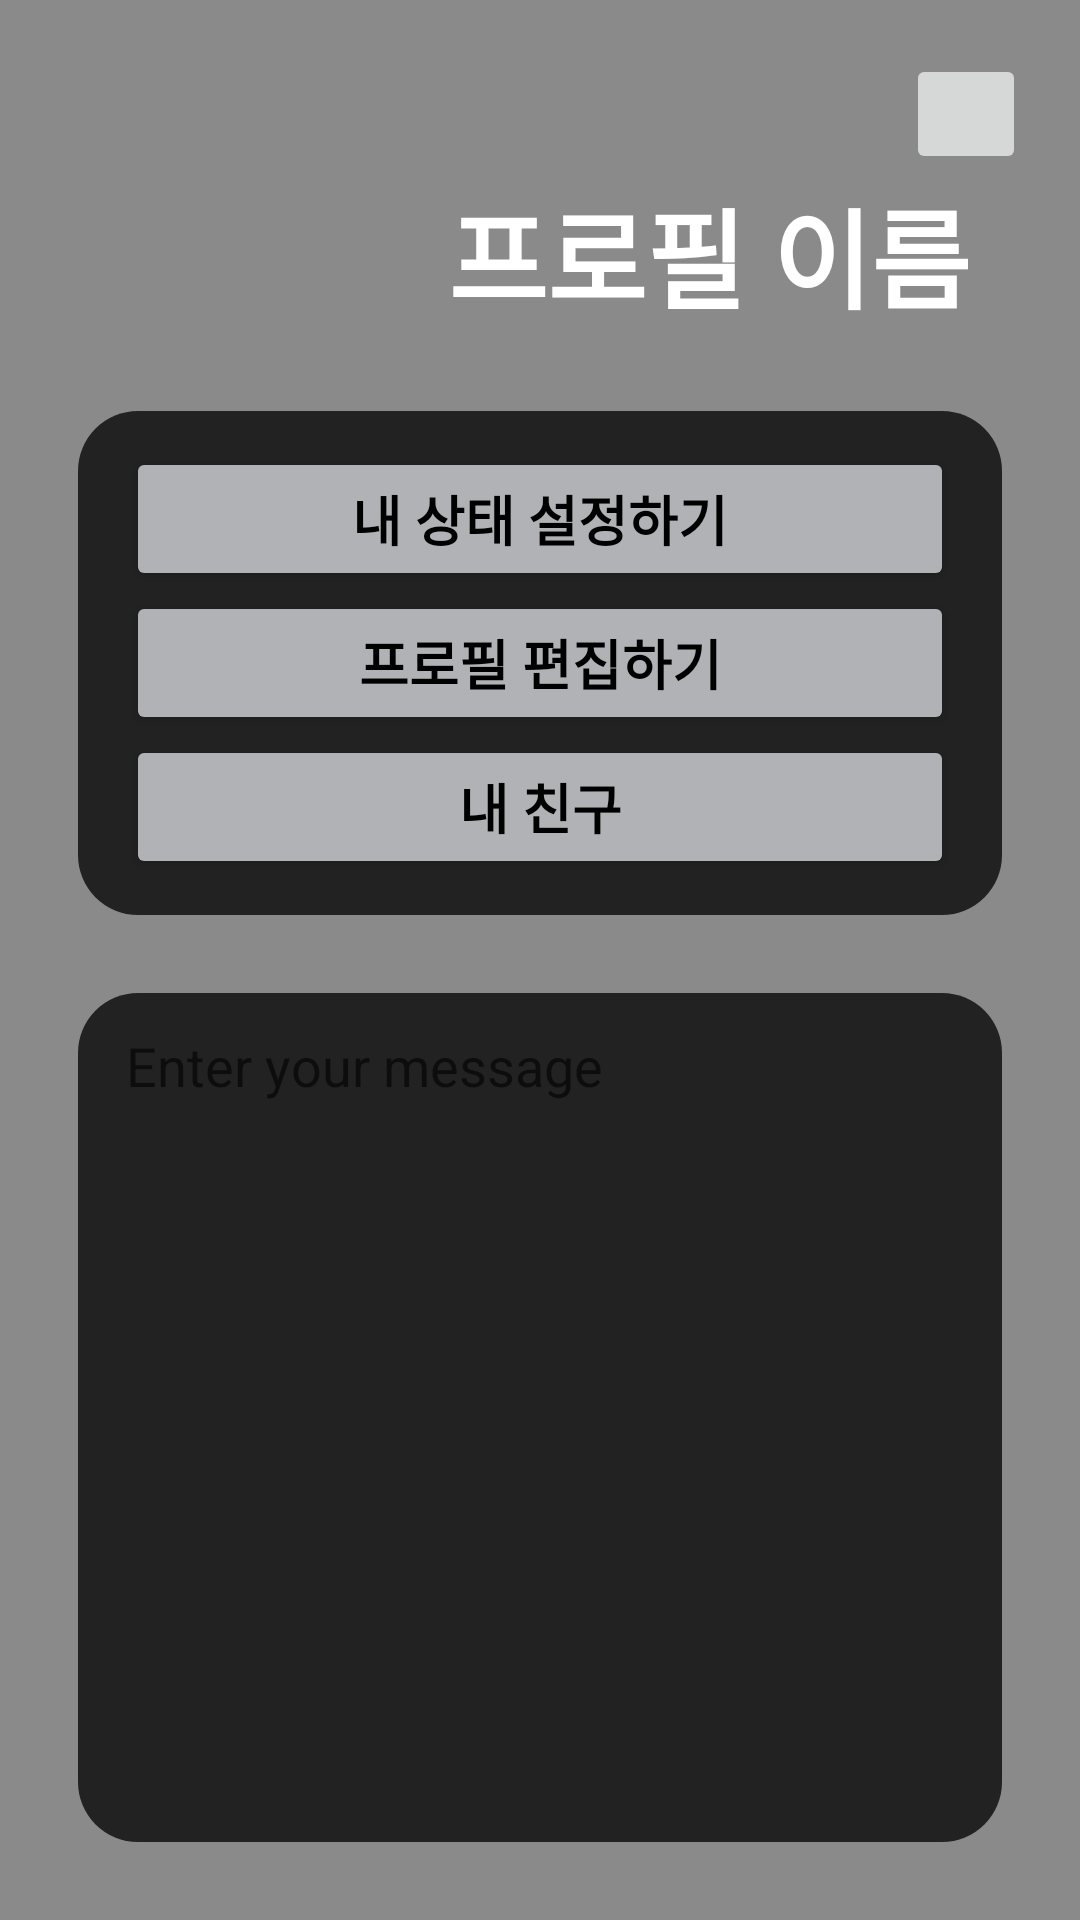

Android layout source for this screen:
<!-- AndroidManifest.xml: application theme Theme.TeamnovaPersonalProjectProjecting -->
<!-- res/layout/fragment_profile.xml -->
<?xml version="1.0" encoding="utf-8"?>
<androidx.constraintlayout.widget.ConstraintLayout xmlns:android="http://schemas.android.com/apk/res/android"
    xmlns:app="http://schemas.android.com/apk/res-auto"
    xmlns:tools="http://schemas.android.com/tools"
    android:layout_width="match_parent"
    android:layout_height="match_parent"
    android:background="@color/default_app_color_bl1"
    tools:context=".ui.profile.ProfileFragment">

    <ImageButton
        android:id="@+id/personal_setting_button"
        android:layout_width="40dp"
        android:layout_height="40dp"
        android:layout_margin="18dp"
        app:layout_constraintTop_toTopOf="parent"
        app:layout_constraintEnd_toEndOf="parent"/>

    <ImageView
        android:id="@+id/profile_image"
        android:layout_width="70dp"
        android:layout_height="70dp"
        android:scaleType="fitCenter"
        android:background="@drawable/ic_account_black_24dp"
        app:layout_constraintBottom_toBottomOf="parent"
        app:layout_constraintEnd_toEndOf="parent"
        app:layout_constraintHorizontal_bias="0.149"
        app:layout_constraintStart_toStartOf="parent"
        app:layout_constraintTop_toTopOf="parent"
        app:layout_constraintVertical_bias="0.087" />

    <TextView
        android:id="@+id/profile_name"
        android:layout_width="wrap_content"
        android:layout_height="wrap_content"
        android:text="프로필 이름"
        android:textSize="36sp"
        android:textStyle="bold"
        android:textColor="@color/white"
        android:layout_marginLeft="36dp"
        app:layout_constraintStart_toEndOf="@id/profile_image"
        app:layout_constraintTop_toTopOf="@id/profile_image"
        app:layout_constraintBottom_toBottomOf="@id/profile_image" />

    <LinearLayout
        android:id="@+id/set_layout_1"
        android:layout_width="0dp"
        android:layout_height="wrap_content"
        android:orientation="vertical"
        android:backgroundTint="@color/default_app_color_d1"
        android:background="@drawable/message_field_shape"
        app:layout_constraintTop_toBottomOf="@id/profile_name"
        android:layout_margin="26dp"
        app:layout_constraintStart_toStartOf="parent"
        app:layout_constraintEnd_toEndOf="parent">

        <Button
            android:id="@+id/set_status_button"
            android:layout_width="match_parent"
            android:layout_height="wrap_content"
            android:text="내 상태 설정하기"
            android:textSize="18sp"
            android:textStyle="bold"
            android:textColor="@color/black"
            android:backgroundTint="@color/default_app_color_bl3"/>

        <Button
            android:id="@+id/editProfileButton"
            android:layout_width="match_parent"
            android:layout_height="wrap_content"
            android:text="프로필 편집하기"
            android:textSize="18sp"
            android:textStyle="bold"
            android:textColor="@color/black"
            android:backgroundTint="@color/default_app_color_bl3"/>

        <Button
            android:id="@+id/friendsButton"
            android:layout_width="match_parent"
            android:layout_height="wrap_content"
            android:text="내 친구"
            android:textSize="18sp"
            android:textStyle="bold"
            android:textColor="@color/black"
            android:backgroundTint="@color/default_app_color_bl3"/>
    </LinearLayout>

    <EditText
        android:id="@+id/message_edittext"
        android:layout_width="0dp"
        android:layout_height="0dp"
        android:layout_margin="26dp"
        android:background="@drawable/message_field_shape"
        android:backgroundTint="@color/default_app_color_d1"
        android:hint="Enter your message"
        android:gravity="top"
        android:textSize="18dp"
        android:textColor="@color/white"
        app:layout_constraintBottom_toBottomOf="parent"
        app:layout_constraintEnd_toEndOf="parent"
        app:layout_constraintStart_toStartOf="parent"
        app:layout_constraintTop_toBottomOf="@id/set_layout_1" />


</androidx.constraintlayout.widget.ConstraintLayout>
<!-- resources referenced by this layout -->
<resources>
  <color name="black">#FF000000</color>
  <color name="default_app_color_bl1">#8A8A8A</color>
  <color name="default_app_color_bl3">#B0B2B6</color>
  <color name="default_app_color_d1">#222222</color>
  <color name="white">#FFFFFFFF</color>
  <!-- drawable message_field_shape (drawable) -->
  <?xml version="1.0" encoding="utf-8"?>
  <shape xmlns:android="http://schemas.android.com/apk/res/android">
      <solid android:color="@color/default_app_color_bl1" />
      <corners android:radius="20dp" />
      <padding
          android:left="16dp"
          android:top="12dp"
          android:right="16dp"
          android:bottom="12dp" />
  </shape>
  <style name="Theme.TeamnovaPersonalProjectProjecting" parent="Theme.MaterialComponents.DayNight.NoActionBar">
          
          <item name="colorPrimary">@color/default_app_color_bl1</item>
          <item name="colorPrimaryVariant">@color/default_app_color_d1</item>
          <item name="colorOnPrimary">@color/white</item>
          
          <item name="colorSecondary">@color/teal_200</item>
          <item name="colorSecondaryVariant">@color/teal_700</item>
          <item name="colorOnSecondary">@color/black</item>
          
          <item name="android:statusBarColor">?attr/colorPrimaryVariant</item>
          
      </style>
  <color name="teal_200">#FF03DAC5</color>
  <color name="teal_700">#FF018786</color>
</resources>
